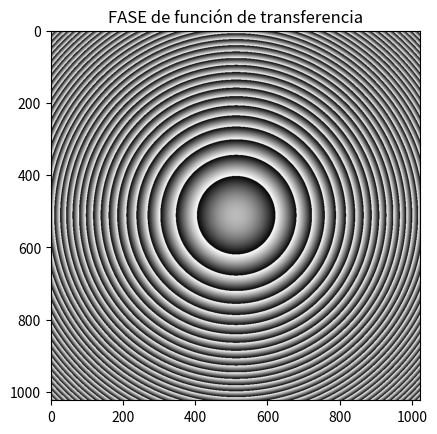
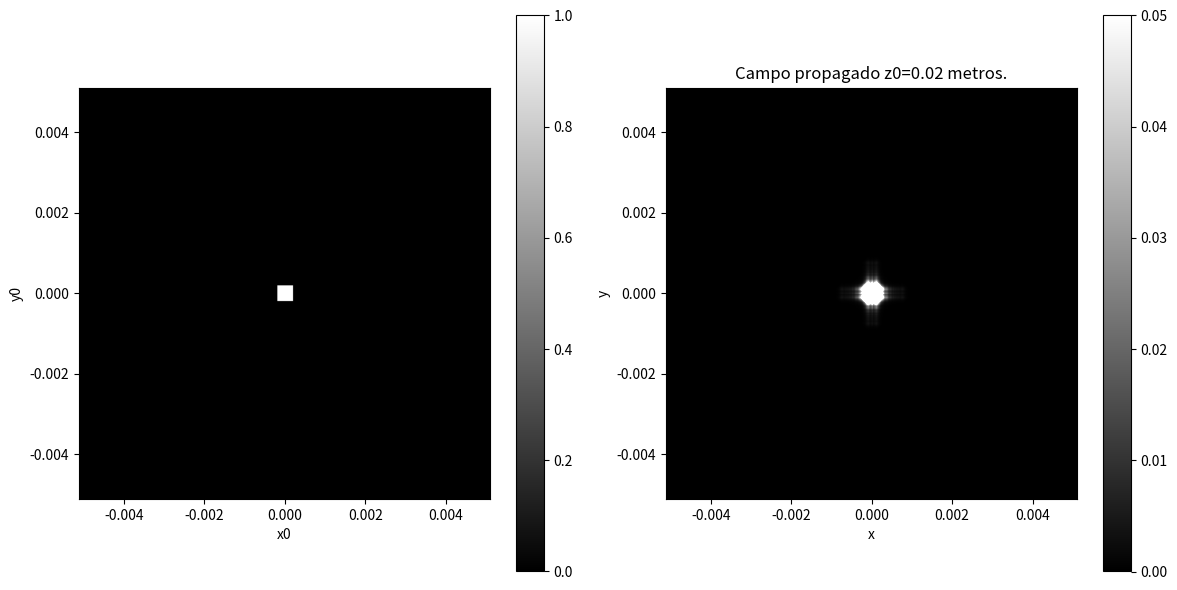

These charts were generated, in order, by the following Python code:
import numpy as np
import matplotlib.pyplot as plt


z=2E-2    #distancia entre planos
lamb=650E-9                            #longitud de onda que se propaga
M=1024
N=1024       #  Muestras      NOTA: tomar muestras proporcionales a C, para que el pixel se tome bien en la matriz C=1/deltax
#C=100                      # espacio de las frecuencias va desde [0,C] cuando no está centrada
deltax=10E-6                         #paso en espacio
deltay=deltax           #paso en y
deltafx=1/(N*deltax)    #paso frecuencial en x
deltafy=deltafx         #paso frecuencial en y
R=0.2E-3        #Radio de la apertura circular
a=0*R           #SI




 # implementación de la DFT a mano
def dft2d(image):

    #M, N = image.shape # tamaño de la imagne a la que se le implementa la DFT

    dft_result = np.zeros((M, N), dtype=complex)          # creación de array en ceros de tipo complejo para la DFT
    
    x1 = np.arange(M)       # falta darle dimensiones a la vuelta
    y1 = np.arange(N)       # 
    
    Wx = np.exp(-2j * np.pi * np.outer(x1, x1) / M)        #base  en x 
    Wy = np.exp(-2j * np.pi * np.outer(y1, y1) / N)         # base en y  
   
    temp = np.dot(Wx, image)
    dft_result = np.dot(temp, Wy)

    return dft_result

def inverse_dft2d(image):

    #M, N = image.shape # tamaño de la imagne a la que se le implementa la DFT
    dft_result = np.zeros((M, N), dtype=complex)          # creación de array en ceros de tipo complejo para la DFT
    
    x1 = np.arange(M)       # falta darle dimensiones a la vuelta
    y1 = np.arange(N)       # 
    
    Wx = np.exp(2j * np.pi * np.outer(x1, x1) / M)        #base  en x 
    Wy = np.exp(2j * np.pi * np.outer(y1, y1) / N)         # base en y  
   
    temp = np.dot(Wx, image)
    dft_result = np.dot(temp, Wy)
    
    return deltafx**2*deltax**2*dft_result

def shift(arr):                                  #shift de la DFT
    N = len(arr)
    mid = N // 2   #división que toma el valor por debajo // 
    if N % 2 == 0:   #   residuo %
        return np.concatenate((arr[mid:], arr[:mid]))    
    else:
        return np.concatenate((arr[mid+1:], arr[:mid+1]))

def shift2D(A):
    Q=len(A)//2             
    N=len(A)
    S=[]
    for p in range(0,N):
        S.append(shift(A[p]))
    for p in range(N-1,-1,-1):
        SS=shift(S)         #salen las frecuencias desfasadas
    SI=[]                          #shift sin el desfase para que cuadren las frecuencia
    for p in range(0,N):
        B=[]
        for q in range(N-1,-1,-1):
            B.append(SS[p][q])
        SI.append(B)
    return SI

# Implemenación de la DFT a mano

def U01(x, y):               #FUNCIÓN CIRC Mascara
    return np.where((np.sqrt((x-a)**2+(y-a)**2) < R) , 1, 0)       

def U02(x, y):              #YOUNG
    return np.where(((np.abs(x)<R) & (np.abs(0.01*y)<R)),1, 0) 

def U0(x, y):              #rect
    return np.where(((np.abs(x)<R) & (np.abs(y)<R)),1, 0) 


def circ(X,Y):
    distancia = np.sqrt(X**2 + Y**2)
    circulo = np.where(distancia <= 1, 1, 0)
    return circulo

def H(fx,fy):                      #función transferencia del espacio libre
      return (np.exp((1j*2*np.pi*z/lamb)*np.sqrt(1-((lamb)**2)*(fx**2+fy**2))))*circ(lamb*fx,lamb*fy)

def main():
    x=np.arange(-N//2,N//2)
    y=np.arange(-N//2,N//2)
    x,y=x*deltax,y*deltax
    X,Y=np.meshgrid(x,y)

    fx=np.arange(-N//2,N//2)
    fy=np.arange(-N//2,N//2)        #LINSPACE EN ESPACIO DE FRECUENCIAS
    fx,fy=fx*deltafx,fy*deltafx
    Fx,Fy=np.meshgrid(fx,fy)
    Z0=U0(X,Y)  #Masacara de un ciruculo         #tener en cuenta ifft recibe matrices de espacio descentrada

    H0=H(Fx,Fy)  #Funcion de transferencia      #TENER EN CUENTA QUE LA fft recibe matrices con frecuencia descentrada
    A0=np.fft.fftshift(dft2d(Z0))    #Calculamos la transformada de fourier de Ao      

    A=np.multiply(A0,H0)

    U=inverse_dft2d(np.fft.fftshift(A))   #*(deltafx**2)        #U se devuelve centrada

    if z<N*deltax**2/lamb:
        print(f'z es mayor que {N*deltax**2/lamb}')
    Espectro=((np.abs(U))**2)
    plt.imshow(np.angle(H0),cmap='gray')
    plt.title('FASE de función de transferencia')
    plt.show()
    plt.figure(figsize=(12, 6))
    plt.subplot(1, 2, 1)
    plt.imshow(Z0, extent=(min(x), max(x), min(y), max(y)), origin='upper', cmap='gray')
    plt.colorbar()
    plt.title('')
    plt.xlabel('x0')
    plt.ylabel('y0')

    plt.subplot(1, 2, 2)
    plt.imshow(Espectro, extent=(min(x), max(x), min(x), max(x)),origin='upper', cmap='gray',vmax=0.05)
    plt.colorbar()
    plt.title(f'Campo propagado z0={z} metros.')
    plt.xlabel('x')
    plt.ylabel('y')

    plt.tight_layout()
    plt.show()


    print(np.sum(Espectro))
    print(np.sum(Z0**2))


main()